Photos from the image-classification dataset "dataset" in the GitHub repository drive087/cloud_item_detection. Its 8 classes are: Chang, Homey, lay, Mama, Milo, Pepsi, Rosa, Waiwai.

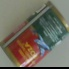
Label: Rosa

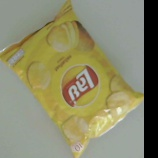
Label: lay

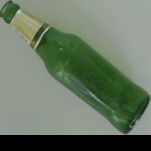
Label: Chang

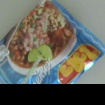
Label: Waiwai

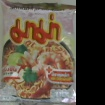
Label: Mama

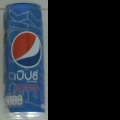
Label: Pepsi
